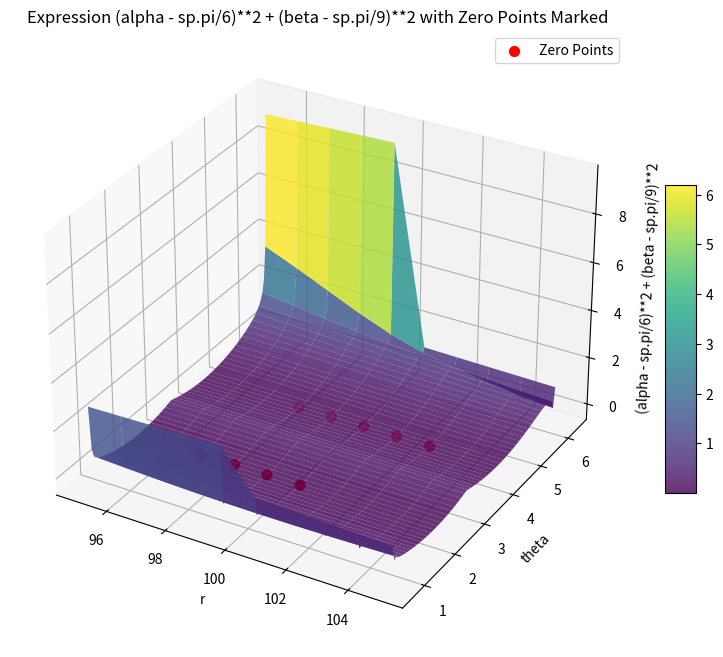

Write the Python code that produced this figure.
"""
@Author: blankxiao
@file: test.py
@Created: 2024-08-31 18:17
@Desc: 测试
"""
import sympy as sp
import numpy as np
import matplotlib.pyplot as plt


class PolarCoordinate:
    def __init__(self, r, theta):
        self.r = r
        self.theta = theta
        self.x, self.y = self.to_cartesian()
    
    def to_cartesian(self):
        x = self.r * sp.cos(self.theta)
        y = self.r * sp.sin(self.theta)
        return x, y

def get_angle(A, B, C):
    # 获取点的笛卡尔坐标
    Ax, Ay = A.x, A.y
    Bx, By = B.x, B.y
    Cx, Cy = C.x, C.y
    
    # 计算向量 CA 和 CB
    CA = (Cx - Ax, Cy - Ay)
    CB = (Cx - Bx, Cy - By)
    
    # 计算向量 CA 和 CB 的模
    magnitude_CA = sp.sqrt(CA[0]**2 + CA[1]**2)
    magnitude_CB = sp.sqrt(CB[0]**2 + CB[1]**2)
    
    # 计算向量 CA 和 CB 的点积
    dot_product = CA[0]*CB[0] + CA[1]*CB[1]
    
    # 计算角度 ACB 的余弦值
    cos_angle = dot_product / (magnitude_CA * magnitude_CB)
    
    # 计算角度 ACB
    simplified_angle = sp.acos(cos_angle)
    
    return simplified_angle


if __name__ == "__main__":
    r, theta = sp.symbols('r theta')

    D = PolarCoordinate(r, theta)
    C = PolarCoordinate(100, np.pi*2/9)
    B = PolarCoordinate(100, 0)
    A = PolarCoordinate(0, 0)

    # 计算角度 ADB 和角度 BDC
    alpha = get_angle(A=A, B=B, C=D)
    beta = get_angle(A=B, B=C, C=D)

    # 构建目标表达式
    expr = (alpha - np.pi/6)**2 + (beta - np.pi/9)**2

    # values = {r: 100, theta: sp.pi*2/3 }
    # for var, deriv in zip([theta, r], [expr]):
    #     result = deriv.subs(values).evalf()
    #     print(f"{expr} at {values} = {result}")

    # 将符号表达式转换为可计算的函数
    f = sp.lambdify((r, theta), expr, "numpy")

    # 生成数据点
    r_vals = np.linspace(95, 105, 10)
    theta_vals = np.linspace(max(A.theta, B.theta, C.theta), np.pi * 2, 100)
    R, Theta = np.meshgrid(r_vals, theta_vals)

    # 计算函数值
    Z = f(R, Theta)

    # 找到值为0的点
    zero_points = np.argwhere(np.isclose(Z, 0, atol=1e-4))
    zero_r = R[zero_points[:, 0], zero_points[:, 1]]
    zero_theta = Theta[zero_points[:, 0], zero_points[:, 1]]
    zero_z = Z[zero_points[:, 0], zero_points[:, 1]]

    # 绘制图像
    fig = plt.figure(figsize=(10, 8))
    ax = fig.add_subplot(111, projection='3d')

    # 绘制表面图
    surf = ax.plot_surface(R, Theta, Z, cmap='viridis', alpha=0.8)

    # 绘制值为0的点
    ax.scatter(zero_r, zero_theta, zero_z, color='red', s=50, label='Zero Points')

    # 设置标签和标题
    ax.set_xlabel('r')
    ax.set_ylabel('theta')
    ax.set_zlabel('(alpha - sp.pi/6)**2 + (beta - sp.pi/9)**2')
    ax.set_title('Expression (alpha - sp.pi/6)**2 + (beta - sp.pi/9)**2 with Zero Points Marked')

    # 添加颜色条
    fig.colorbar(surf, shrink=0.5, aspect=10)

    # 添加图例
    ax.legend()

    plt.show()





def get_err_exp(A, B, C, D):
    """
    传入的都是PolarCoordinate类
    @param A B C: 点A B C D 按照编号大小
    @return: 误差表达式
    """

    r, theta = sp.symbols('r theta')
    E = PolarCoordinate(r, theta)
    # 计算角度 ADB 和角度 BDC
    angles = sorted([E.get_angle(A=A, B=B), E.get_angle(A=A, B=C), E.get_angle(A=A, B=D)])

    # 构建目标表达式
    expr = (angles[0] - np.pi/18)**2 + (angles[1] - np.pi/3)**2 + (angles[2] - np.pi/3)**2

    d_angle_d_alpha = sp.diff(expr, theta)
    print(f"Derivative of err with respect to theta: {d_angle_d_alpha}")
    
    d_angle_d_r = sp.diff(expr, r)
    print(f"Derivative of err with respect to r: {d_angle_d_r}")
